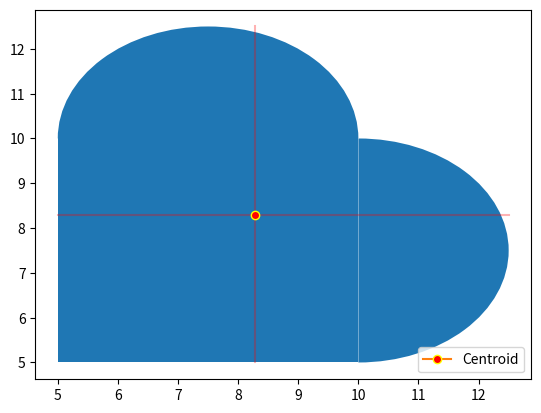

Python code for this plot:

import math
import matplotlib.pyplot as plt
from matplotlib.patches import Rectangle as MatRectangle
from matplotlib.patches import Circle as MatCircle
from matplotlib.patches import Wedge as MatWedge

class Shape:

    def __init__(self, xCordinate, yCordinate):
        self.xCordinate = xCordinate  
        self.yCordinate = yCordinate  

class Rectangle(Shape):

    name = 'rectangle'

    def __init__(self, xCordinate, yCordinate, length, breadth):
        self.length = length
        self.breadth = breadth
        super().__init__(xCordinate, yCordinate)

    def __str__(self):
        return f"<Rectangle: l={self.length} b={self.breadth}>"
    
    def area(self):
        return self.length * self.breadth
    
    @property
    def c_x(self):
        return self.xCordinate + (self.length / 2)
    
    @property
    def c_y(self):
        return self.yCordinate + (self.breadth / 2)

class Circle(Shape):

    name = 'circle'

    def __init__(self, xCordinate, yCordinate, radius):
        self.radius = radius
        super().__init__(xCordinate, yCordinate)

    def __str__(self):
        return f"<Circle: r={self.radius}>"
    
    def area(self):
        return math.pi * self.radius * self.radius
    
    @property
    def c_x(self):
        return self.xCordinate
    
    @property
    def c_y(self):
        return self.yCordinate

class SemiCircle(Shape):

    name = "semicircle-"

    def __init__(self, xCordinate, yCordinate, radius, shape_type):
        self.radius = radius
        self.shape_type = shape_type
        self.name = f"semicircle-{shape_type}"
        super().__init__(xCordinate, yCordinate)

    def __str__(self):
        return f"<Semcircle: r={self.radius} t={self.shape_type}>"
    
    def area(self):
        return (math.pi * self.radius * self.radius) / 2
    
    @property
    def c_x(self):
        if self.shape_type in ['t', 'b']:
            return self.xCordinate
        elif self.shape_type == 'r':
            return self.xCordinate + ((4*self.radius)/(3*math.pi))
        elif self.shape_type == 'l':
            return self.xCordinate - ((4*self.radius)/(3*math.pi))
    
    @property
    def c_y(self):
        if self.shape_type in ['l', 'r']:
            return self.yCordinate
        elif self.shape_type == 't':
            return self.yCordinate + ((4*self.radius)/(3*math.pi))
        elif self.shape_type == 'b':
            return self.xCordinate - ((4*self.radius)/(3*math.pi))


class Env:

    shapes = []

    def add_shape(self, shapeObj):
        self.shapes.append(shapeObj)

    def get_min_max_cordinates(self):
        min_x = None
        min_y = None
        max_x = None
        max_y = None

        for shape in self.shapes:
            print(shape.name)

            if shape.name == 'rectangle':
                if min_x == None: min_x = shape.xCordinate
                if min_y == None: min_y = shape.yCordinate
                if max_x == None: max_x = shape.xCordinate + shape.length
                if max_y == None: max_y = shape.yCordinate + shape.breadth
                if (shape.xCordinate) < min_x:
                    min_x = shape.xCordinate
                if (shape.yCordinate) < min_y:
                    min_y = shape.yCordinate
                if (shape.xCordinate + shape.length) > max_x:
                    max_x = shape.xCordinate + shape.length
                if (shape.yCordinate + shape.breadth) > max_y:
                    max_y = shape.yCordinate + shape.breadth

                print(min_x)
            
            elif shape.name == 'circle':
                if min_x == None: min_x = shape.xCordinate - shape.radius
                if min_y == None: min_y = shape.yCordinate - shape.radius
                if max_x == None: max_x = shape.xCordinate + shape.radius
                if max_y == None: max_y = shape.yCordinate + shape.radius
                if (shape.xCordinate - shape.radius) < min_x:
                    min_x = shape.xCordinate - shape.radius
                if (shape.yCordinate - shape.radius) < min_y:
                    min_y = shape.yCordinate - shape.radius
                if (shape.xCordinate + shape.radius) > max_x:
                    max_x = shape.xCordinate + shape.radius
                if (shape.yCordinate + shape.radius) > max_y:
                    max_y = shape.yCordinate + shape.radius
            
            elif shape.name == 'semicircle-t':
                if min_x == None: min_x = shape.xCordinate - shape.radius
                if min_y == None: min_y = shape.yCordinate
                if max_x == None: max_x = shape.xCordinate + shape.radius
                if max_y == None: max_y = shape.yCordinate + shape.radius
                if (shape.xCordinate - shape.radius) < min_x:
                    min_x = shape.xCordinate - shape.radius
                if (shape.yCordinate) < min_y:
                    min_y = shape.yCordinate
                if (shape.xCordinate + shape.radius) > max_x:
                    max_x = shape.xCordinate + shape.radius
                if (shape.yCordinate + shape.radius) > max_y:
                    max_y = shape.yCordinate + shape.radius
            
            elif shape.name == 'semicircle-b':
                if min_x == None: min_x = shape.xCordinate - shape.radius
                if min_y == None: min_y = shape.yCordinate - shape.radius
                if max_x == None: max_x = shape.xCordinate + shape.radius
                if max_y == None: max_y = shape.yCordinate
                if (shape.xCordinate - shape.radius) < min_x:
                    min_x = shape.xCordinate - shape.radius
                if (shape.yCordinate - shape.radius) < min_y:
                    min_y = shape.yCordinate - shape.radius
                if (shape.xCordinate + shape.radius) > max_x:
                    max_x = shape.xCordinate + shape.radius
                if (shape.yCordinate) > max_y:
                    max_y = shape.yCordinate
            
            elif shape.name == 'semicircle-l':
                if min_x == None: min_x = shape.xCordinate - shape.radius
                if min_y == None: min_y = shape.yCordinate - shape.radius
                if max_x == None: max_x = shape.xCordinate
                if max_y == None: max_y = shape.yCordinate + shape.radius
                if (shape.xCordinate - shape.radius) < min_x:
                    min_x = shape.xCordinate - shape.radius
                if (shape.yCordinate - shape.radius) < min_y:
                    min_y = shape.yCordinate - shape.radius
                if (shape.xCordinate) > max_x:
                    max_x = shape.xCordinate
                if (shape.yCordinate + shape.radius) > max_y:
                    max_y = shape.yCordinate + shape.radius
            
            elif shape.name == 'semicircle-r':
                if min_x == None: min_x = shape.xCordinate
                if min_y == None: min_y = shape.yCordinate - shape.radius
                if max_x == None: max_x = shape.xCordinate + shape.radius
                if max_y == None: max_y = shape.yCordinate + shape.radius
                if (shape.xCordinate) < min_x:
                    min_x = shape.xCordinate
                if (shape.yCordinate - shape.radius) < min_y:
                    min_y = shape.yCordinate - shape.radius
                if (shape.xCordinate + shape.radius) > max_x:
                    max_x = shape.xCordinate + shape.radius
                if (shape.yCordinate + shape.radius) > max_y:
                    max_y = shape.yCordinate + shape.radius

        return ([min_x, min_y], [max_x, max_y])
    
    def get_centroid(self):
        
        x = 0
        y = 0
        sum_area = 0

        for shape in self.shapes:
            x += (shape.area() * shape.c_x)
            y += (shape.area() * shape.c_y)
            sum_area += shape.area()

        x /= sum_area
        y /= sum_area

        return (x, y)

    def plot(self):
        fig, ax = plt.subplots()

        min_cor, max_cor = self.get_min_max_cordinates()
        ax.plot([min_cor[0], max_cor[0]],[min_cor[1], max_cor[1]], alpha=0)

        for shape in self.shapes:

            if shape.name == 'rectangle':
                ax.add_patch(MatRectangle((shape.xCordinate, shape.yCordinate), shape.length, shape.breadth))

            elif shape.name == 'circle':
                ax.add_patch(MatCircle((shape.xCordinate, shape.yCordinate), shape.radius))

            elif shape.name == 'semicircle-t':
                ax.add_patch(MatWedge((shape.xCordinate, shape.yCordinate), shape.radius, 0, 180))
            
            elif shape.name == 'semicircle-b':
                ax.add_patch(MatWedge((shape.xCordinate, shape.yCordinate), shape.radius, 180, 360))
            
            elif shape.name == 'semicircle-l':
                ax.add_patch(MatWedge((shape.xCordinate, shape.yCordinate), shape.radius, 90, 270))
            
            elif shape.name == 'semicircle-r':
                ax.add_patch(MatWedge((shape.xCordinate, shape.yCordinate), shape.radius, 270, 90))

        centroid = self.get_centroid()
        print(min_cor, max_cor)

        ax.plot([min_cor[0], max_cor[0]], [centroid[1], centroid[1]], color='red', alpha=0.3)
        ax.plot([centroid[0], centroid[0]], [min_cor[1], max_cor[1]], color='red', alpha=0.3)

        plt.plot(centroid[0], centroid[1], marker="o", markerfacecolor="red", markeredgecolor="yellow", label="Centroid")
        plt.legend(loc ="lower right")

        print(centroid)

        plt.show()


def main():
    
    env = Env()
    
    # env.add_shape(Rectangle(0, 0, 10, 5))
    # env.add_shape(Rectangle(8, 4, 10, 5))
    # env.add_shape(Rectangle(0, 10, 10, 5))
    # env.add_shape(Circle(4, 5, 5))
    # env.add_shape(SemiCircle(5, 5, 5, 't'))
    # env.add_shape(SemiCircle(5, 5, 5, 'b'))
    # env.add_shape(SemiCircle(5, 5, 5, 'l'))
    # env.add_shape(SemiCircle(5, 5, 5, 'r'))
    env.add_shape(Rectangle(5, 5, 5, 5))
    # env.add_shape(SemiCircle(5, 7.5, 2.5, 'l'))
    env.add_shape(SemiCircle(10, 7.5, 2.5, 'r'))
    # env.add_shape(SemiCircle(7.5, 5, 2.5, 'b'))
    env.add_shape(SemiCircle(7.5, 10, 2.5, 't'))

    for i in env.shapes: print(i)

    env.plot()


if __name__ == '__main__':
    main()